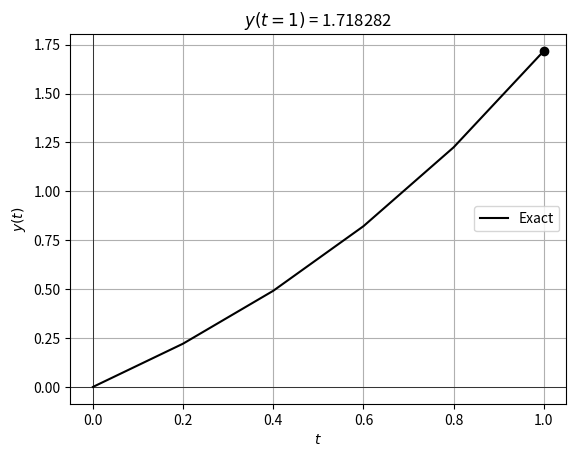
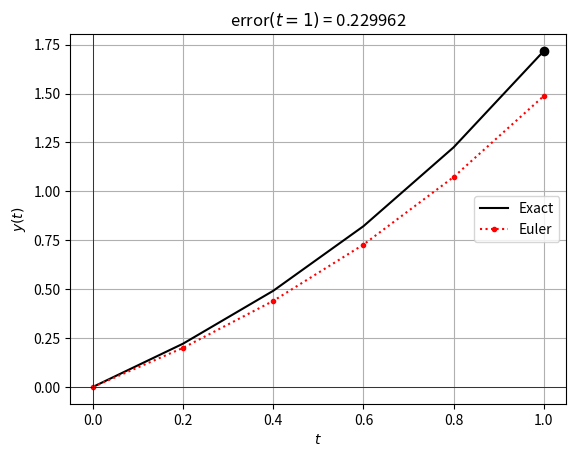

Reproduce these figures in Python, in order.
from math import exp
from matplotlib import pyplot as plt

Nsteps = 5
dt = 1.0 / Nsteps

# Voorbeeld differentiaalvergelijking: dy/dt = y + 1
def ODE(t, y):
    return y + 1.0

# Heeft met beginwaarde y(0)=0 als wiskundige oplossing: y(t) = e^t - 1
def solution(t):
    return exp(t) - 1.0

ts_exact = [i * dt for i in range(Nsteps+1)]
ys_exact = [solution(t) for t in ts_exact]

plt.plot(ts_exact, ys_exact, '-k', label='Exact')
plt.plot(ts_exact[-1], ys_exact[-1], 'ok')
plt.axhline(0.0, lw=0.5, color='k'); plt.axvline(0.0, lw=0.5, color='k')
plt.grid(True); plt.legend()
plt.xlabel('$t$'); plt.ylabel('$y(t)$')
plt.title(f'$y(t=1)$ = {ys_exact[-1]:8.6f}')
plt.show()

# Initialisatie
t, y = 0.0, 0.0
ts_euler, ys_euler = [t], [y]

# ODE-solver
for _ in range(Nsteps):
    # Update volgens Euler
    dydt1 = ODE(t, y)
    t = t + dt
    y = y + dydt1 * dt
    # Bewaar tussenresultaten
    ts_euler.append(t)
    ys_euler.append(y)

plt.plot(ts_exact, ys_exact, '-k', label='Exact')
plt.plot(ts_exact[-1], ys_exact[-1], 'ok')
plt.plot(ts_euler, ys_euler, '.:r', label='Euler')
plt.axhline(0.0, lw=0.5, color='k'); plt.axvline(0.0, lw=0.5, color='k')
plt.grid(True); plt.legend()
plt.xlabel('$t$'); plt.ylabel('$y(t)$')
plt.title(f'error$(t=1)$ = {ys_exact[-1] - ys_euler[-1]:8.6f}')
plt.show()
